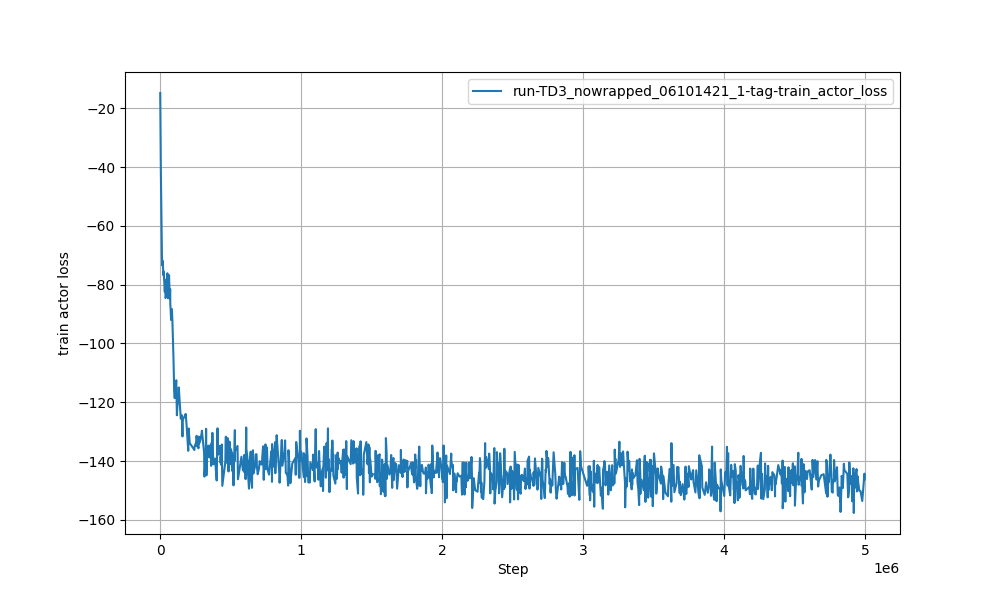

The file beside this chart, header and first rows:
Wall time, Step, Value
1718000491, 1149, -14.83
1718000510, 3575, -30.43
1718000526, 5784, -42.17
1718000567, 11596, -61.98
1718000572, 12357, -65.3
1718000580, 13521, -70.88
1718000601, 16747, -73.47
1718000610, 17984, -71.92
1718000660, 24269, -76.79
1718000668, 25515, -75.53
1718000727, 33725, -82.51
1718000750, 36981, -78.33
1718000761, 38638, -84.55
1718000814, 46759, -83.68
1718000848, 51961, -76.14
1718000877, 56559, -84.63
1718000891, 58654, -79.3
1718000899, 59901, -83.54
1718000925, 63738, -76.77
1718000955, 68802, -84.78
1718000968, 71126, -81.49
1718000974, 72089, -81.69
1718000977, 72591, -86.58
1718000988, 74457, -87.96
1718001010, 78179, -92.04
1718001044, 83776, -88.31
1718001066, 87490, -92.22
1718001115, 95684, -105.9
1718001141, 100106, -116.3
1718001164, 103875, -118.6
1718001230, 114959, -112.5
1718001256, 119414, -124.4
1718001279, 123184, -121.1
1718001312, 128377, -118.9
1718001330, 131286, -117.9
1718001339, 132778, -115
1718001427, 146911, -125.6
1718001450, 150524, -125
1718001478, 155064, -124.4
1718001502, 158833, -131.6
1718001512, 160383, -126.3
1718001549, 166239, -125.4
1718001608, 175050, -124.7
1718001650, 181806, -124
1718001688, 187762, -127.5
1718001764, 199872, -136.5
1718001782, 202832, -128.9
1718001830, 210508, -133.9
1718002048, 243570, -136.2
1718002052, 244317, -135.2
1718002135, 256765, -133.5
1718002144, 258225, -135
1718002149, 259029, -131.4
1718002164, 261197, -133.2
1718002234, 272349, -135.7
1718002248, 274667, -131.7
1718002253, 275442, -134.1
1718002299, 282806, -133.4
1718002378, 295442, -130.5
1718002386, 296854, -129.7
... 940 more rows
